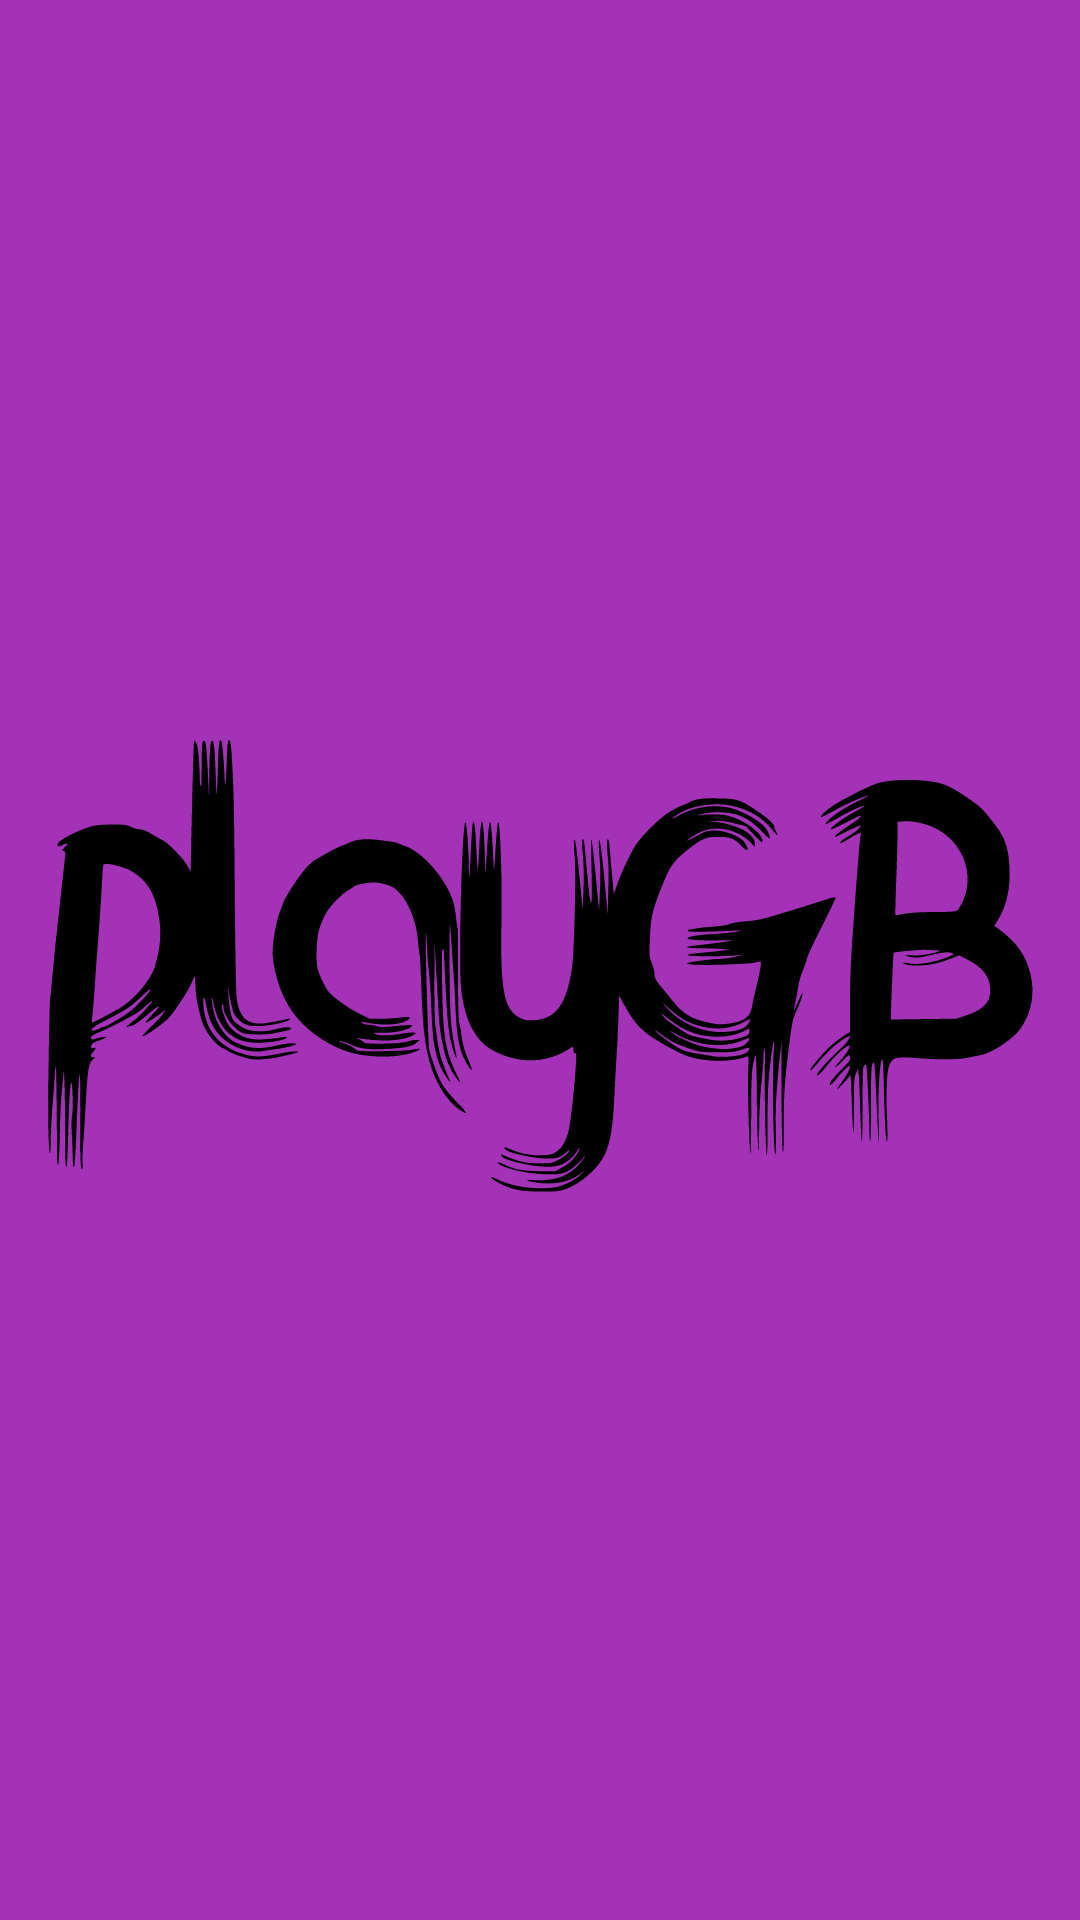

This screen was rendered from an Android layout file. Write that file and the resources it references.
<!-- AndroidManifest.xml: application theme AppTheme -->
<!-- res/layout/fragment_splash.xml -->
<?xml version="1.0" encoding="utf-8"?>
<layout xmlns:android="http://schemas.android.com/apk/res/android"
    xmlns:app="http://schemas.android.com/apk/res-auto"
    xmlns:tools="http://schemas.android.com/tools">

    <FrameLayout
        android:layout_width="match_parent"
        android:layout_height="match_parent"
        android:background="#A332B6"
        android:keepScreenOn="false"
        tools:context=".SplashFragment">

        
        <ImageView
            android:id="@+id/splashImage"
            android:layout_width="wrap_content"
            android:layout_height="wrap_content"
            android:contentDescription="@string/app_launcher_desc"
            app:srcCompat="@drawable/ic_launcher_splash" />

        

    </FrameLayout>
</layout>
<!-- resources referenced by this layout -->
<resources>
  <!-- drawable ic_launcher_splash: vector/xml drawable (drawable, 17065 chars, omitted) -->
  <style name="AppTheme" parent="Theme.AppCompat.Light.NoActionBar">
          
          <item name="colorPrimary">@color/colorPrimary</item>
          <item name="colorPrimaryDark">@color/colorPrimaryDark</item>
          <item name="colorAccent">@color/colorAccent</item>
      </style>
  <color name="colorPrimary">#6200EE</color>
  <color name="colorPrimaryDark">#3700B3</color>
  <color name="colorAccent">#03DAC5</color>
</resources>
